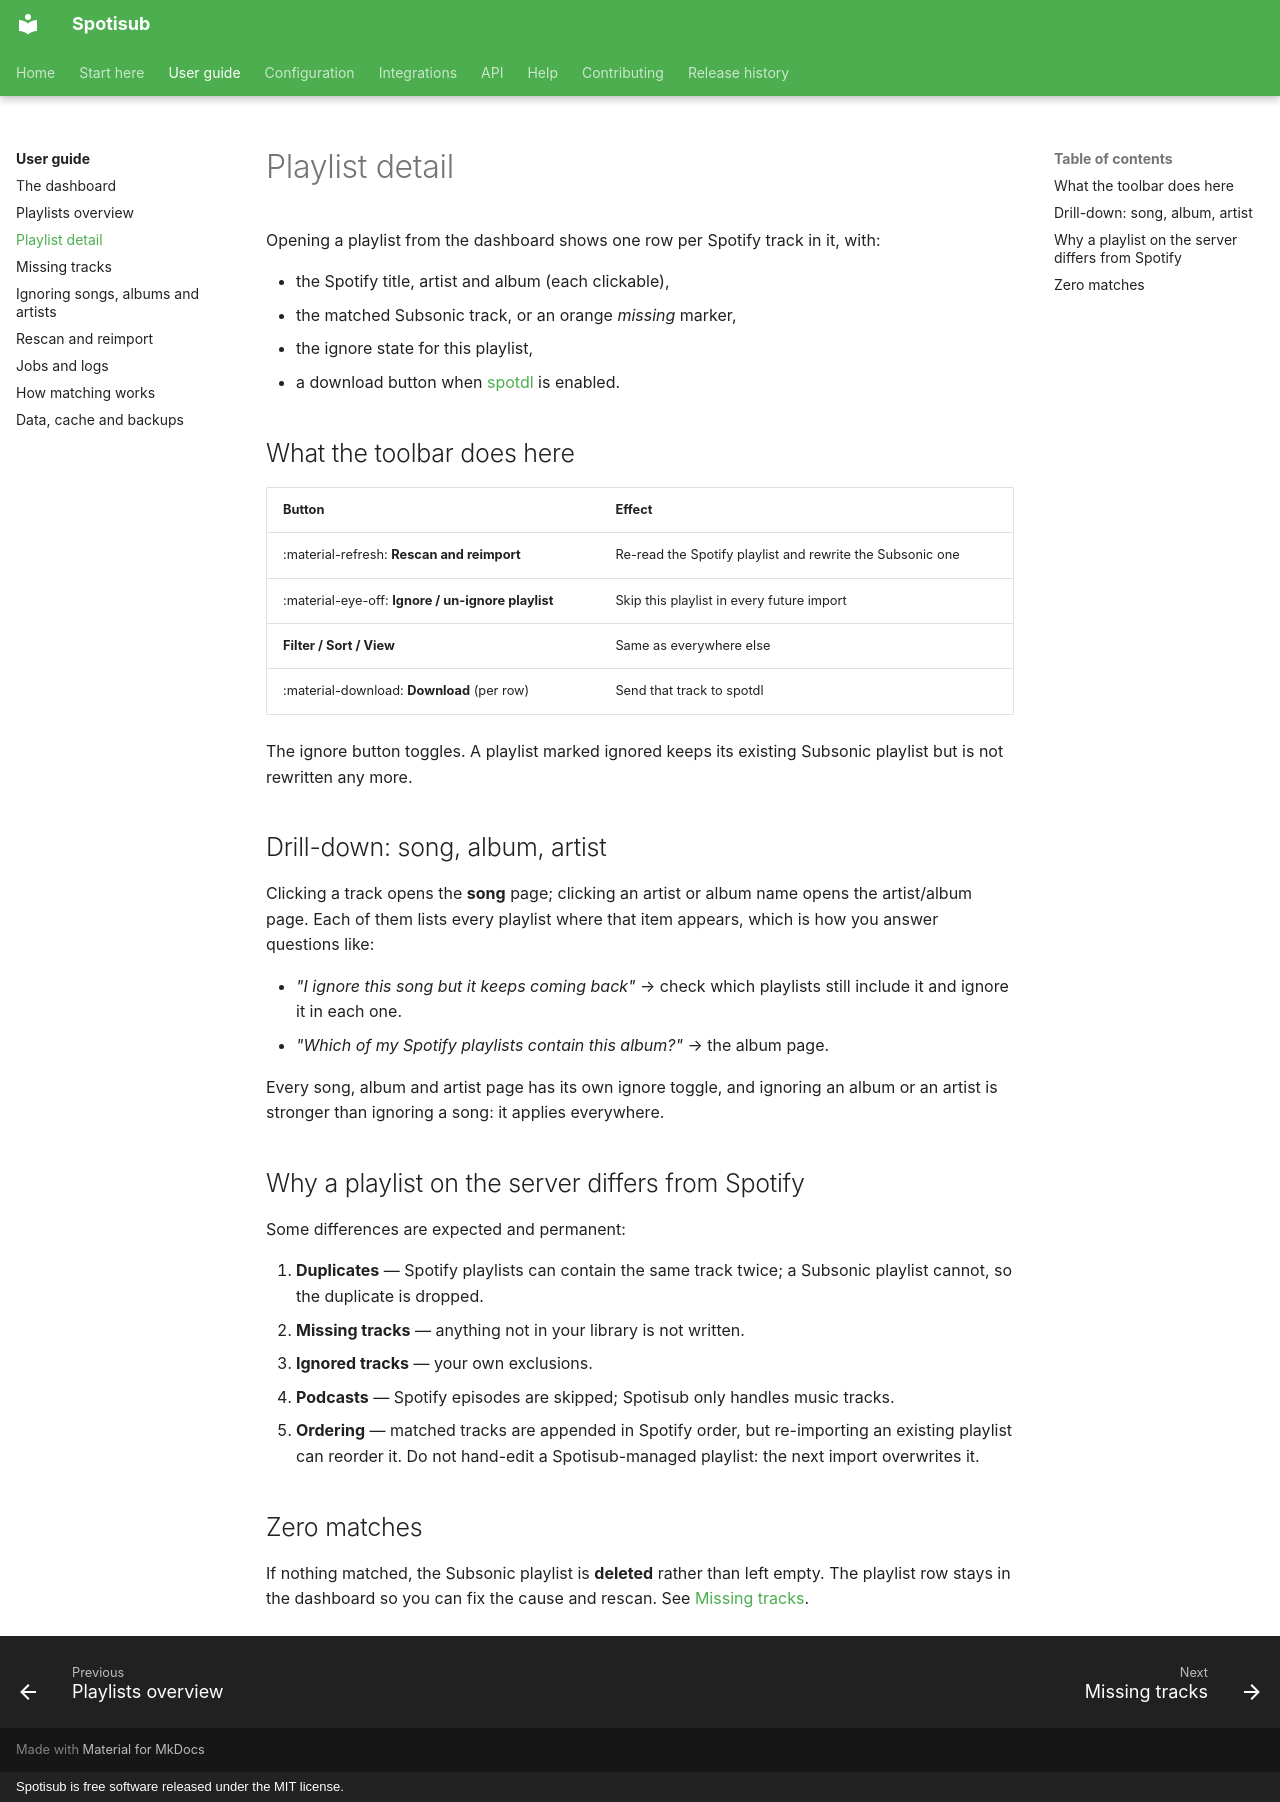

repository: blastbeng/spotisub · page: guide/playlist-detail/index.html · generator: mkdocs · copyright: Spotisub is free software released under the MIT license.

# Playlist detail

Opening a playlist from the dashboard shows one row per Spotify track in it, with:

- the Spotify title, artist and album (each clickable),
- the matched Subsonic track, or an orange *missing* marker,
- the ignore state for this playlist,
- a download button when [spotdl](../integrations/spotdl.md) is enabled.

## What the toolbar does here

| Button | Effect |
|---|---|
| :material-refresh: **Rescan and reimport** | Re-read the Spotify playlist and rewrite the Subsonic one |
| :material-eye-off: **Ignore / un-ignore playlist** | Skip this playlist in every future import |
| **Filter / Sort / View** | Same as everywhere else |
| :material-download: **Download** (per row) | Send that track to spotdl |

The ignore button toggles. A playlist marked ignored keeps its existing Subsonic
playlist but is not rewritten any more.

## Drill-down: song, album, artist

Clicking a track opens the **song** page; clicking an artist or album name opens the
artist/album page. Each of them lists every playlist where that item appears, which is
how you answer questions like:

- *"I ignore this song but it keeps coming back"* → check which playlists still include
  it and ignore it in each one.
- *"Which of my Spotify playlists contain this album?"* → the album page.

Every song, album and artist page has its own ignore toggle, and ignoring an album or an
artist is stronger than ignoring a song: it applies everywhere.

## Why a playlist on the server differs from Spotify

Some differences are expected and permanent:

1. **Duplicates** — Spotify playlists can contain the same track twice; a Subsonic
   playlist cannot, so the duplicate is dropped.
2. **Missing tracks** — anything not in your library is not written.
3. **Ignored tracks** — your own exclusions.
4. **Podcasts** — Spotify episodes are skipped; Spotisub only handles music tracks.
5. **Ordering** — matched tracks are appended in Spotify order, but re-importing an
   existing playlist can reorder it. Do not hand-edit a Spotisub-managed playlist: the
   next import overwrites it.

## Zero matches

If nothing matched, the Subsonic playlist is **deleted** rather than left empty. The
playlist row stays in the dashboard so you can fix the cause and rescan. See
[Missing tracks](missing-tracks.md).
